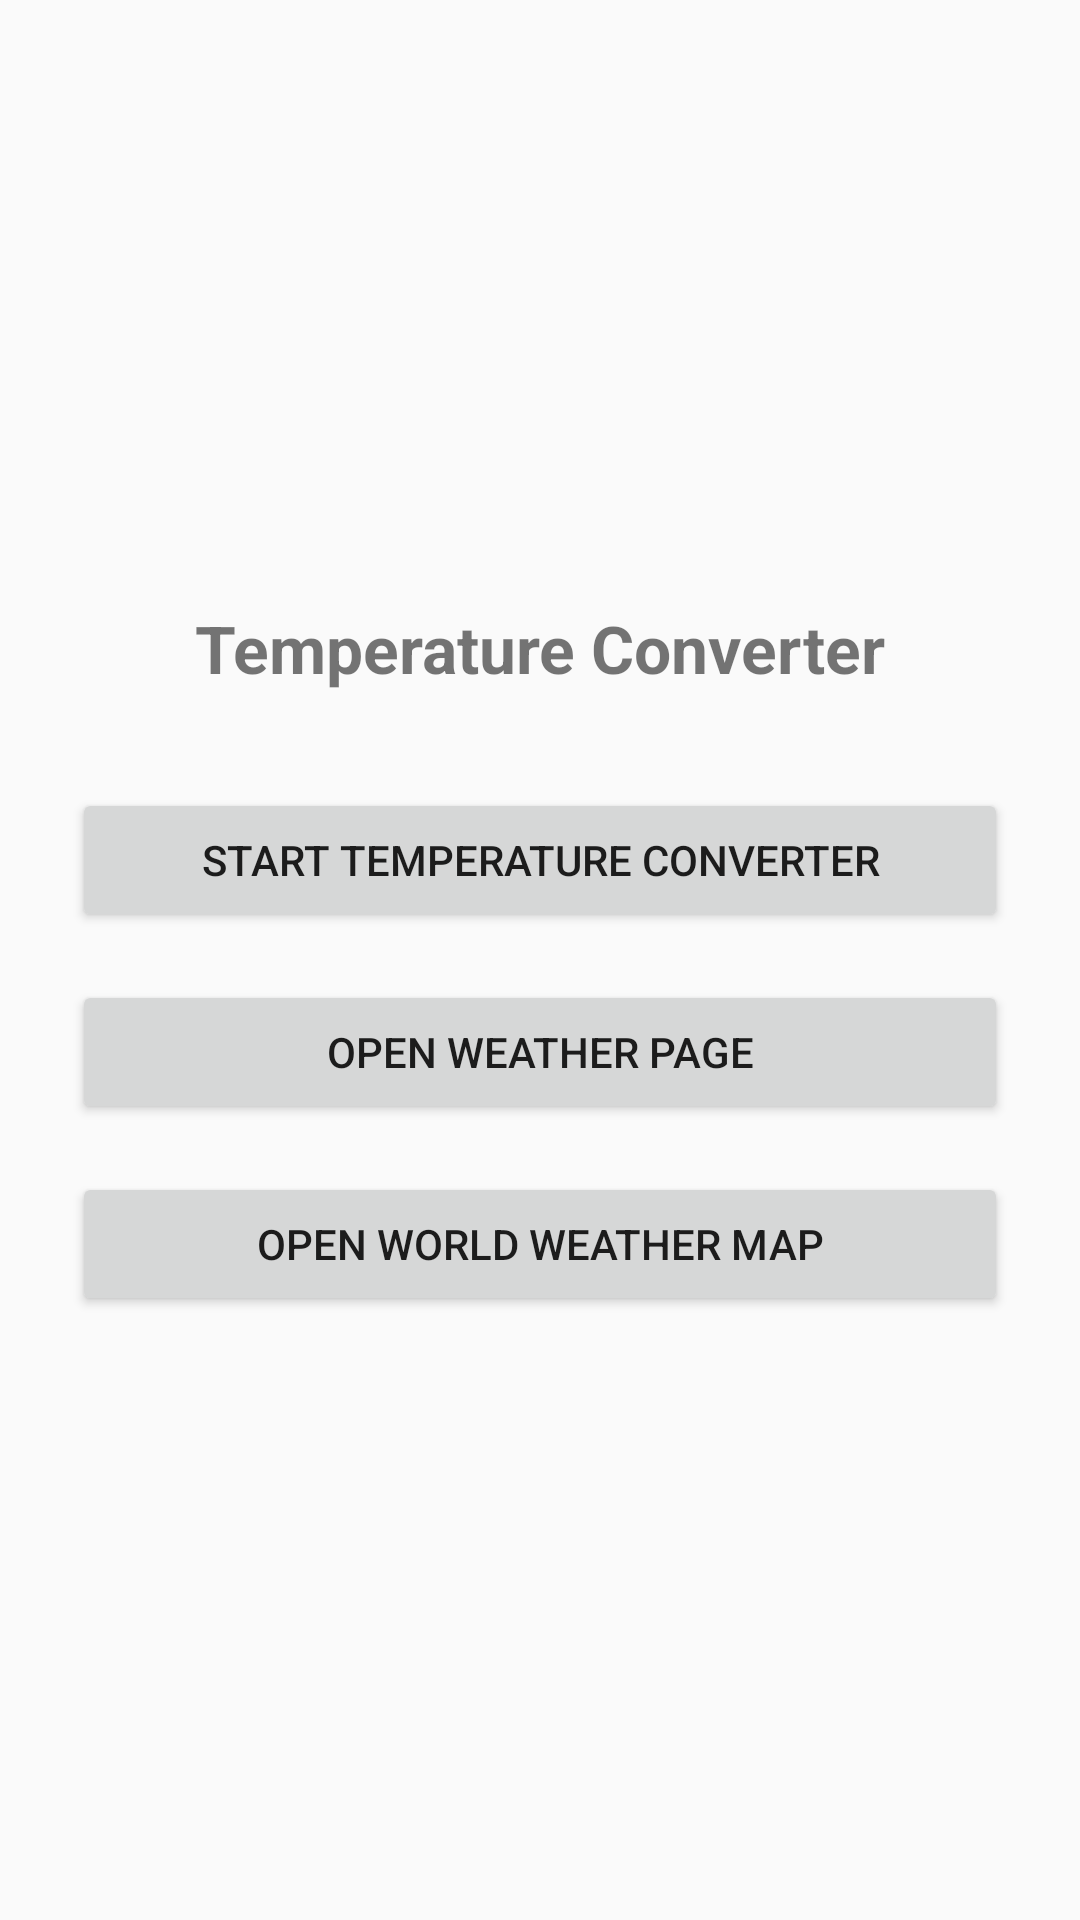

Produce the Android XML layout that renders to this screen, including the resource entries it uses.
<!-- AndroidManifest.xml: application theme Theme.TemperatureConverternazim -->
<!-- res/layout/activity_menu.xml -->
<?xml version="1.0" encoding="utf-8"?>
<LinearLayout xmlns:android="http://schemas.android.com/apk/res/android"
    android:orientation="vertical"
    android:gravity="center"
    android:layout_width="match_parent"
    android:layout_height="match_parent"
    android:padding="24dp">

    <TextView
        android:id="@+id/textTitle"
        android:layout_width="wrap_content"
        android:layout_height="wrap_content"
        android:text="Temperature Converter"
        android:textSize="22sp"
        android:textStyle="bold"
        android:layout_marginBottom="32dp" />

    <Button
        android:id="@+id/buttonStartConverter"
        android:layout_width="match_parent"
        android:layout_height="wrap_content"
        android:text="START TEMPERATURE CONVERTER"
        android:layout_marginBottom="16dp" />

    <Button
        android:id="@+id/buttonOpenWeather"
        android:layout_width="match_parent"
        android:layout_height="wrap_content"
        android:text="OPEN WEATHER PAGE"
        android:layout_marginBottom="16dp" />

    <Button
        android:id="@+id/buttonOpenMap"
        android:layout_width="match_parent"
        android:layout_height="wrap_content"
        android:text="OPEN WORLD WEATHER MAP" />

</LinearLayout>
<!-- resources referenced by this layout -->
<resources>
  <style name="Theme.TemperatureConverternazim" parent="Theme.AppCompat.DayNight.NoActionBar">
          
      </style>
</resources>
